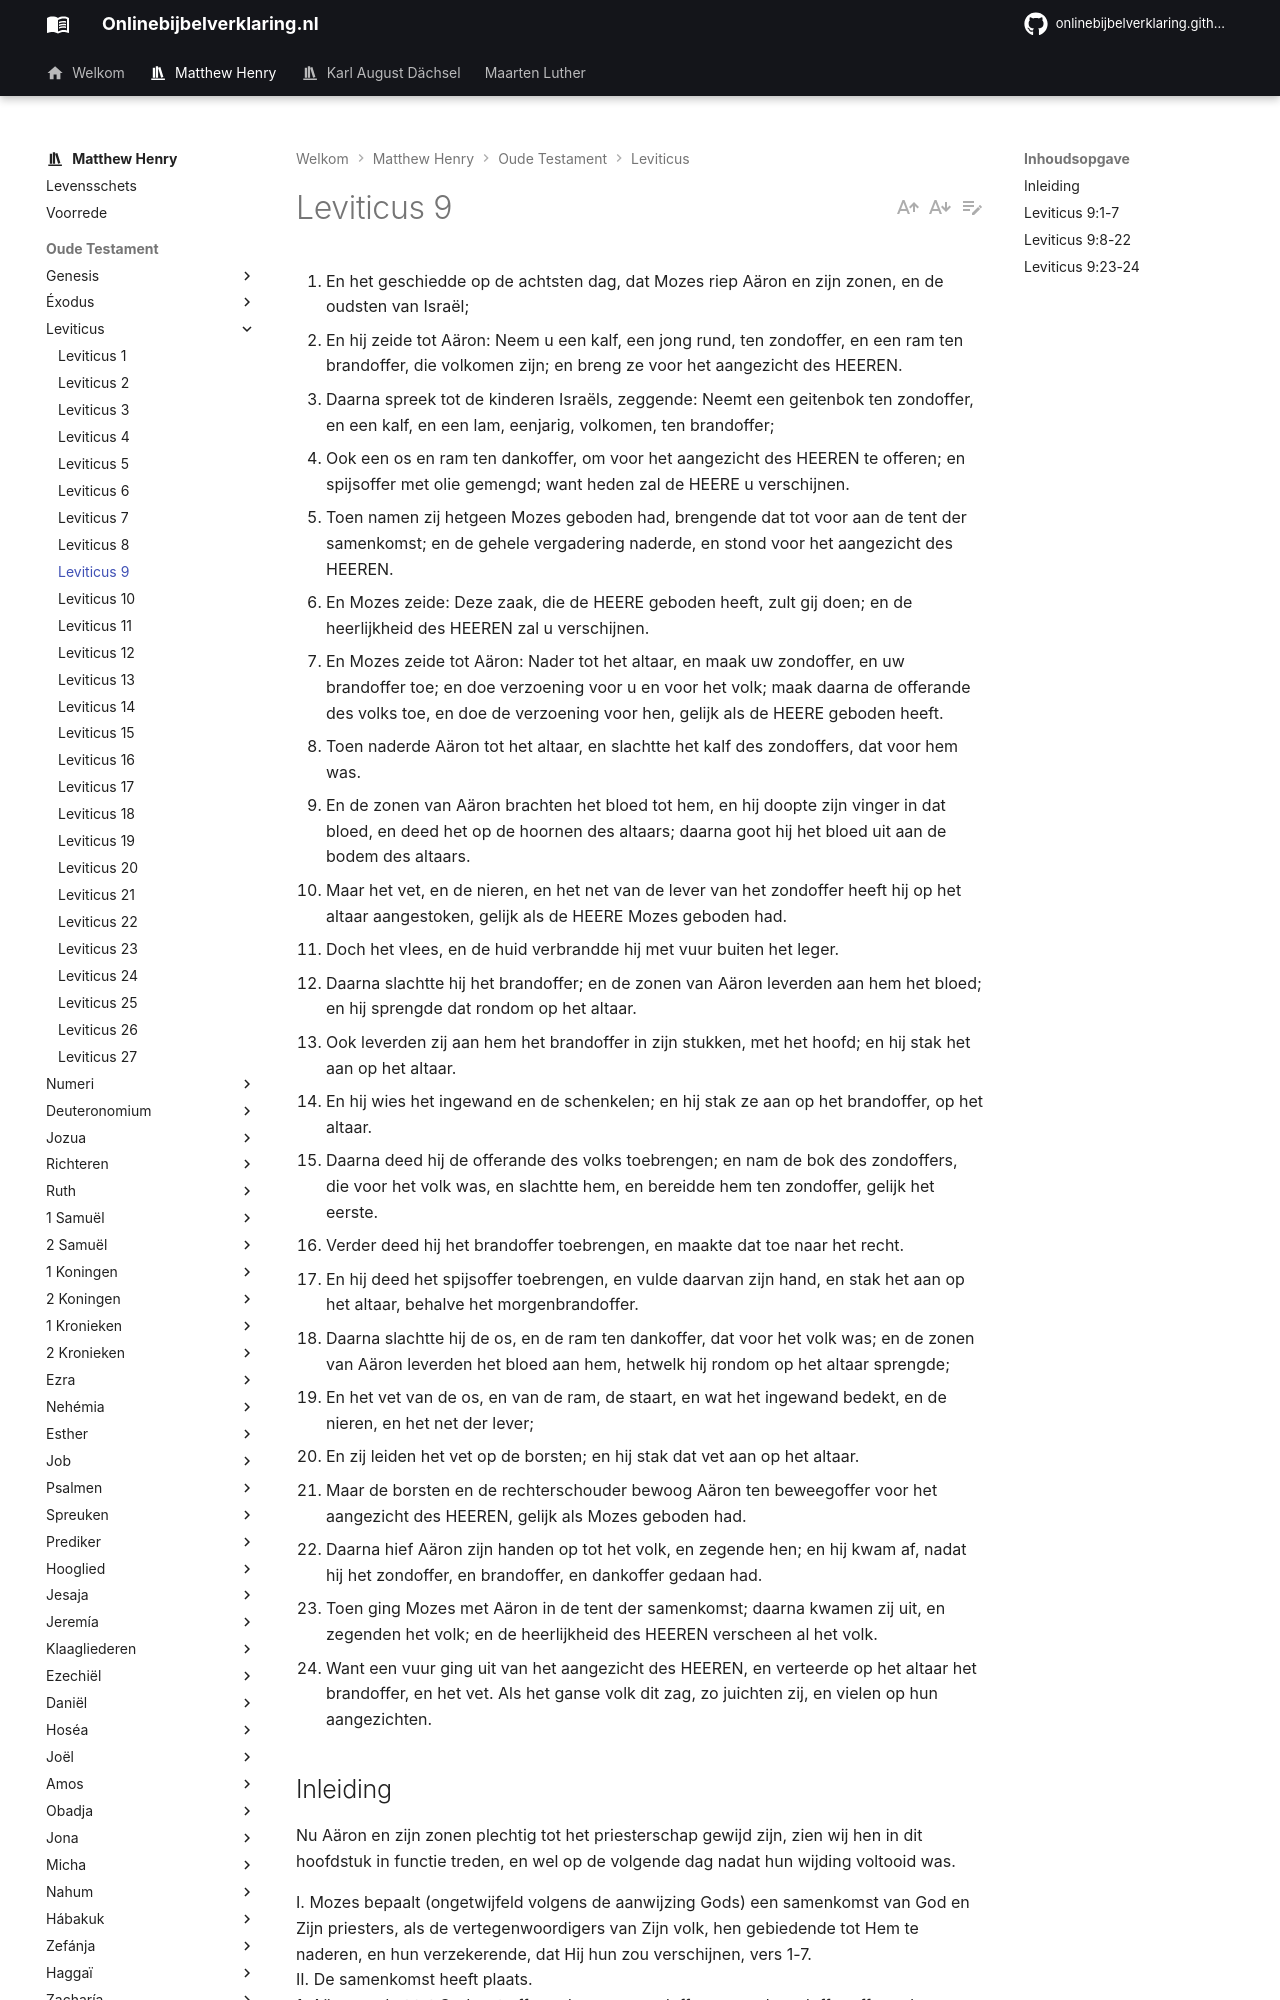

repository: onlinebijbelverklaring/onlinebijbelverklaring.github.io · page: matthewhenry/Leviticus/Leviticus9/index.html · generator: mkdocs

1. En het geschiedde op de achtsten dag, dat Mozes riep Aäron en zijn zonen, en de oudsten van Israël; 
2. En hij zeide tot Aäron: Neem u een kalf, een jong rund, ten zondoffer, en een ram ten brandoffer, die volkomen zijn; en breng ze voor het aangezicht des HEEREN. 
3. Daarna spreek tot de kinderen Israëls, zeggende: Neemt een geitenbok ten zondoffer, en een kalf, en een lam, eenjarig, volkomen, ten brandoffer; 
4. Ook een os en ram ten dankoffer, om voor het aangezicht des HEEREN te offeren; en spijsoffer met olie gemengd; want heden zal de HEERE u verschijnen. 
5. Toen namen zij hetgeen Mozes geboden had, brengende dat tot voor aan de tent der samenkomst; en de gehele vergadering naderde, en stond voor het aangezicht des HEEREN. 
6. En Mozes zeide: Deze zaak, die de HEERE geboden heeft, zult gij doen; en de heerlijkheid des HEEREN zal u verschijnen. 
7. En Mozes zeide tot Aäron: Nader tot het altaar, en maak uw zondoffer, en uw brandoffer toe; en doe verzoening voor u en voor het volk; maak daarna de offerande des volks toe, en doe de verzoening voor hen, gelijk als de HEERE geboden heeft. 
8. Toen naderde Aäron tot het altaar, en slachtte het kalf des zondoffers, dat voor hem was. 
9. En de zonen van Aäron brachten het bloed tot hem, en hij doopte zijn vinger in dat bloed, en deed het op de hoornen des altaars; daarna goot hij het bloed uit aan de bodem des altaars. 
10. Maar het vet, en de nieren, en het net van de lever van het zondoffer heeft hij op het altaar aangestoken, gelijk als de HEERE Mozes geboden had. 
11. Doch het vlees, en de huid verbrandde hij met vuur buiten het leger. 
12. Daarna slachtte hij het brandoffer; en de zonen van Aäron leverden aan hem het bloed; en hij sprengde dat rondom op het altaar. 
13. Ook leverden zij aan hem het brandoffer in zijn stukken, met het hoofd; en hij stak het aan op het altaar. 
14. En hij wies het ingewand en de schenkelen; en hij stak ze aan op het brandoffer, op het altaar. 
15. Daarna deed hij de offerande des volks toebrengen; en nam de bok des zondoffers, die voor het volk was, en slachtte hem, en bereidde hem ten zondoffer, gelijk het eerste. 
16. Verder deed hij het brandoffer toebrengen, en maakte dat toe naar het recht. 
17. En hij deed het spijsoffer toebrengen, en vulde daarvan zijn hand, en stak het aan op het altaar, behalve het morgenbrandoffer. 
18. Daarna slachtte hij de os, en de ram ten dankoffer, dat voor het volk was; en de zonen van Aäron leverden het bloed aan hem, hetwelk hij rondom op het altaar sprengde; 
19. En het vet van de os, en van de ram, de staart, en wat het ingewand bedekt, en de nieren, en het net der lever; 
20. En zij leiden het vet op de borsten; en hij stak dat vet aan op het altaar. 
21. Maar de borsten en de rechterschouder bewoog Aäron ten beweegoffer voor het aangezicht des HEEREN, gelijk als Mozes geboden had. 
22. Daarna hief Aäron zijn handen op tot het volk, en zegende hen; en hij kwam af, nadat hij het zondoffer, en brandoffer, en dankoffer gedaan had. 
23. Toen ging Mozes met Aäron in de tent der samenkomst; daarna kwamen zij uit, en zegenden het volk; en de heerlijkheid des HEEREN verscheen al het volk. 
24. Want een vuur ging uit van het aangezicht des HEEREN, en verteerde op het altaar het brandoffer, en het vet. Als het ganse volk dit zag, zo juichten zij, en vielen op hun aangezichten. 

## Inleiding

Nu Aäron en zijn zonen plechtig tot het priesterschap gewijd zijn, zien wij hen in dit hoofdstuk in functie treden, en wel op de volgende dag nadat hun wijding voltooid was.

I. Mozes bepaalt (ongetwijfeld volgens de aanwijzing Gods) een samenkomst van God en Zijn priesters, als de vertegenwoordigers van Zijn volk, hen gebiedende tot Hem te naderen, en hun verzekerende, dat Hij hun zou verschijnen, vers 1-7.  
II. De samenkomst heeft plaats.  
1. Aäron nadert tot God met offeranden, een zondoffer en een brandoffer offerende voor zichzelf, vers 8-14, en daarna de offeranden voor het volk, dat hij zegent in de naam van de Heere, vers 15-22.  
2. God geeft zijn welgevallen te kennen:  
a. In hun persoon, door hun Zijn heerlijkheid te doen zien, vers 23.  
b. In hun offeranden, door ze te verteren met vuur van de hemel, vers 24.
